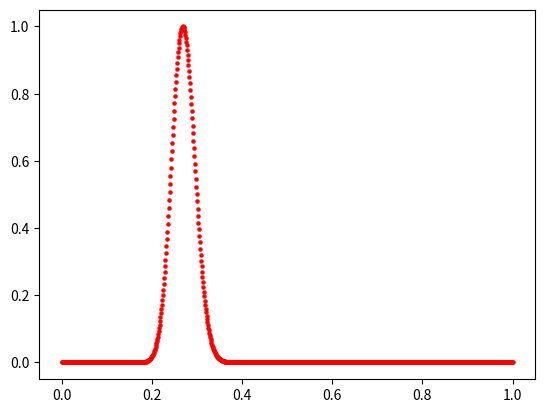

Write Python code to recreate this figure.
from matplotlib import pyplot as plt
import numpy as np

p = 81
q = 219

def f(x):
    return x**(p-1)*(1-x)**(q-1)
    
X = np.linspace(0,1,1000)
Y = [f(x)*1e90 for x in X]
m = max(Y)
Y = [y*1.0/m for y in Y]

plt.scatter(X,Y,s=5,c='red')
plt.savefig('example.png')